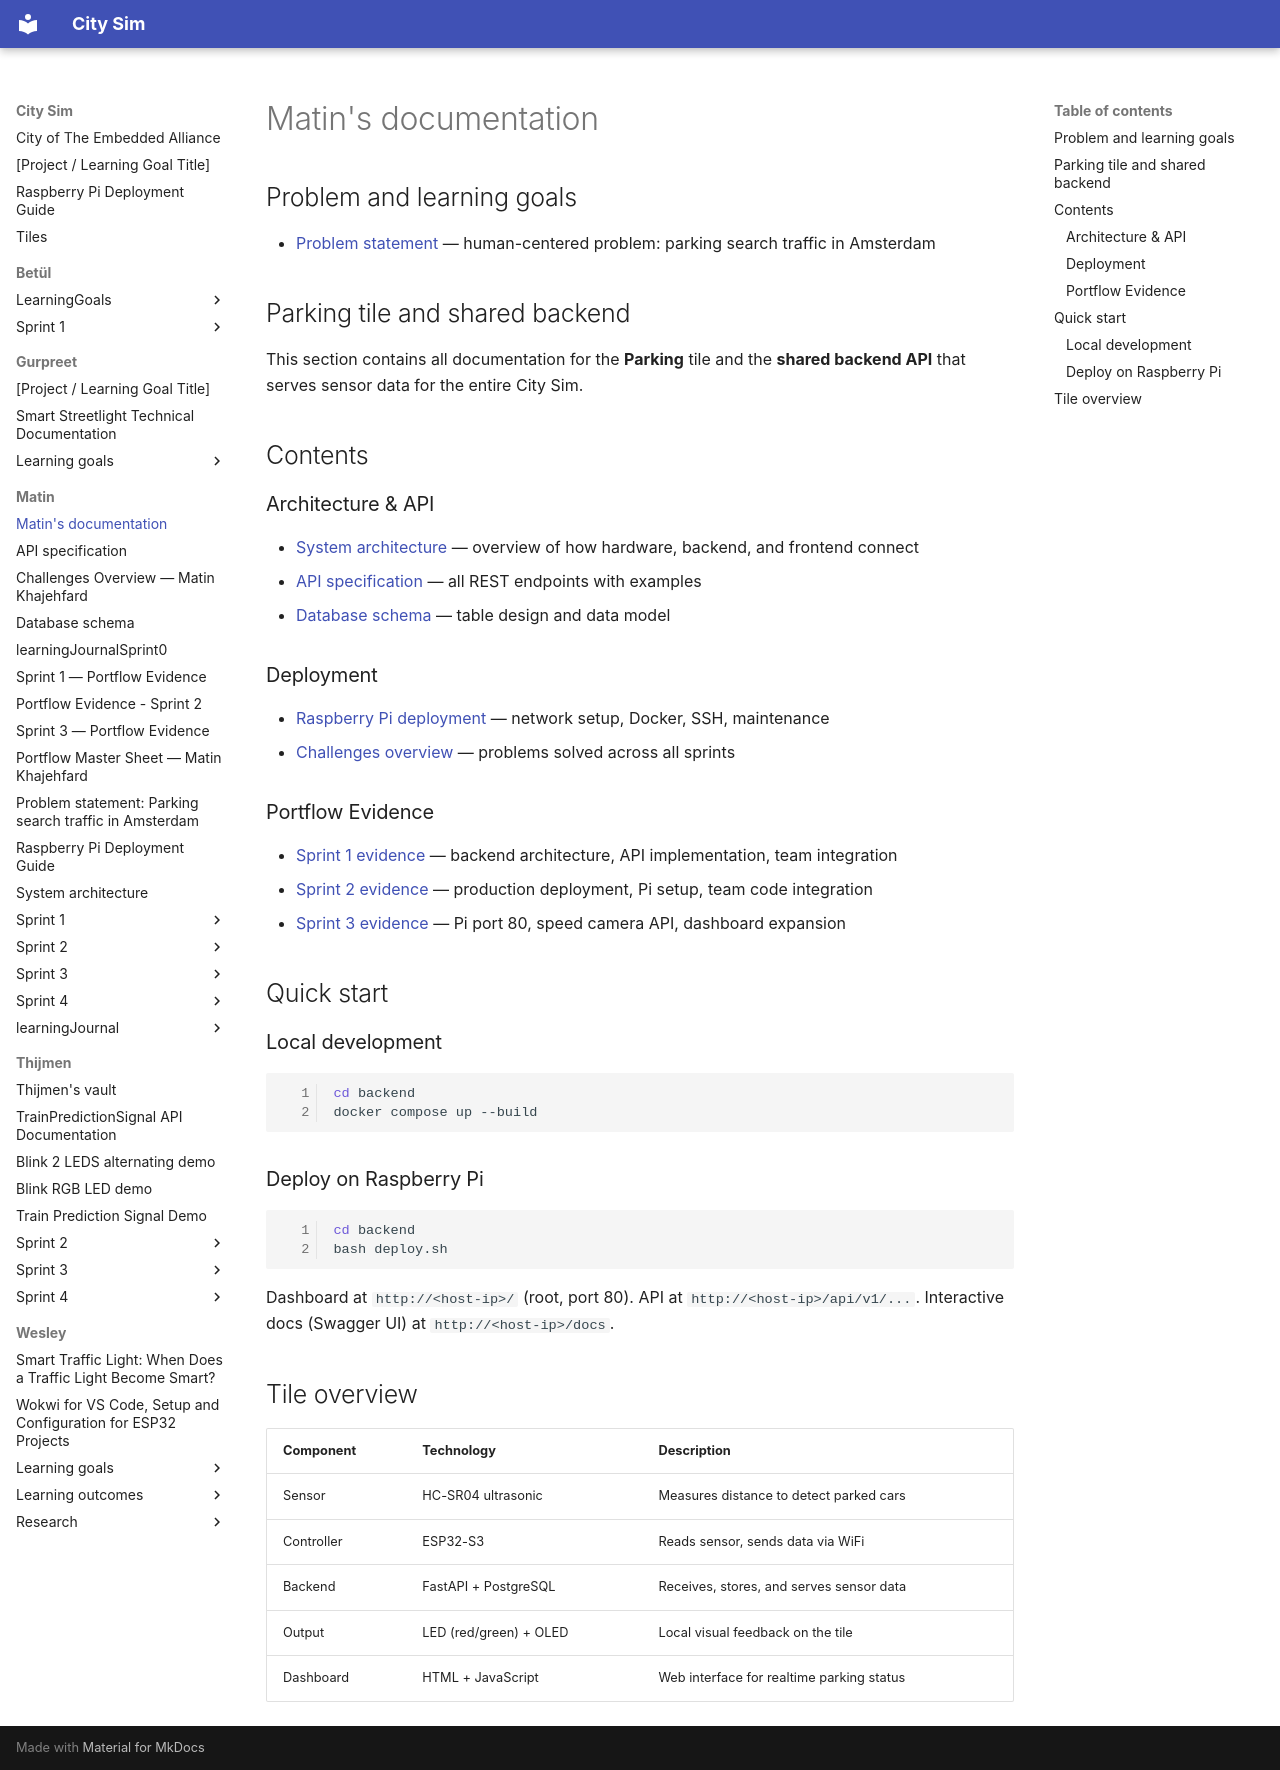

repository: guruITA/smart-city-sim · page: Matin/index.html · generator: mkdocs

# Matin's documentation

## Problem and learning goals
- [Problem statement](./problemStatement.md) — human-centered problem: parking search traffic in Amsterdam

## Parking tile and shared backend

This section contains all documentation for the **Parking** tile and the **shared backend API** that serves sensor data for the entire City Sim.

## Contents

### Architecture & API
- [System architecture](./system-architecture.md) — overview of how hardware, backend, and frontend connect
- [API specification](./api-specification.md) — all REST endpoints with examples
- [Database schema](./database-schema.md) — table design and data model

### Deployment
- [Raspberry Pi deployment](./raspberry-pi-deployment.md) — network setup, Docker, SSH, maintenance
- [Challenges overview](./challenges-overview.md) — problems solved across all sprints

### Portflow Evidence
- [Sprint 1 evidence](./portflowEvidenceSprint1.md) — backend architecture, API implementation, team integration
- [Sprint 2 evidence](./portflowEvidenceSprint2.md) — production deployment, Pi setup, team code integration
- [Sprint 3 evidence](./portflowEvidenceSprint3.md) — Pi port 80, speed camera API, dashboard expansion

## Quick start

### Local development
```bash
cd backend
docker compose up --build
```

### Deploy on Raspberry Pi
```bash
cd backend
bash deploy.sh
```

Dashboard at `http://<host-ip>/` (root, port 80).
API at `http://<host-ip>/api/v1/...`.
Interactive docs (Swagger UI) at `http://<host-ip>/docs`.

## Tile overview

| Component | Technology | Description |
|-----------|-----------|-------------|
| Sensor | HC-SR04 ultrasonic | Measures distance to detect parked cars |
| Controller | ESP32-S3 | Reads sensor, sends data via WiFi |
| Backend | FastAPI + PostgreSQL | Receives, stores, and serves sensor data |
| Output | LED (red/green) + OLED | Local visual feedback on the tile |
| Dashboard | HTML + JavaScript | Web interface for realtime parking status |
